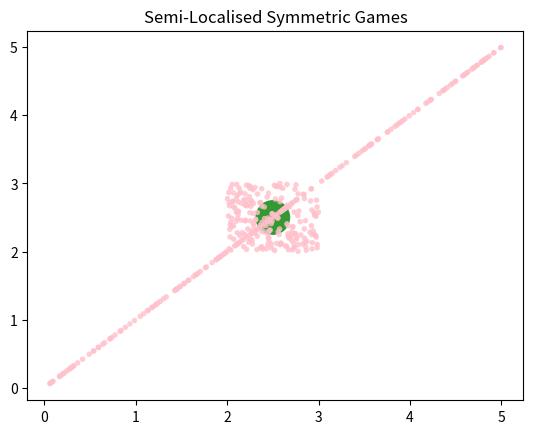

Source code (Python):
import numpy as np
import matplotlib.pyplot as plt

# Create data
N = 100
x = np.array([])
y = np.array([])

y_mean = np.random.choice(np.arange(0,5,0.5))
x_mean = np.random.choice(np.arange(0,5,0.5))
variance = 0.5

x_min = x_mean - variance
x_max = x_mean + variance
if x_min < 0:
    x_min =0
if x_max > 5:
    x_max = 5

y_min = y_mean - variance
y_max = y_mean + variance
if y_min < 0:
    y_min =0
if y_max > 5:
    y_max = 5

for _ in range(N):
    payoff_array = np.zeros(4)
    # A
    payoff_array[0] = np.random.random(1)*5
    #D
    payoff_array[3] = np.random.random(1)*5
    #B
    payoff_array[1] = x_min + np.random.random(1)*(x_max - x_min)
    #C
    payoff_array[2] = y_min + np.random.random(1)*(y_max - y_min)

    x_payoffs = np.reshape(payoff_array, (-1, 2))
    y_payoffs = np.reshape(np.transpose(x_payoffs), (-1, 2))
    x_pay_array = np.reshape(x_payoffs, (1,4))
    y_pay_array = np.reshape(y_payoffs, (1,4))
    x = np.concatenate((x, x_pay_array[0]))
    y = np.concatenate((y, y_pay_array[0]))


mean = (x_mean, y_mean)

data = (mean, (x,y))
colors = ("green", "pink")
groups = ("mutation", "payoffs")
areas = (np.pi*200, np.pi*5)

# Create plot
fig = plt.figure()
ax = fig.add_subplot(1, 1, 1)

for data, color, group, area in zip(data, colors, groups, areas):
    x, y = data
    ax.scatter(x, y, s=area, alpha=0.8, c=color, edgecolors='none', label=group)

plt.title('Semi-Localised Symmetric Games')
# plt.legend(loc=2)
plt.savefig('Semi-Localised Symmetric Games.png', dpi=300, bbox_inches='tight')
plt.show()
